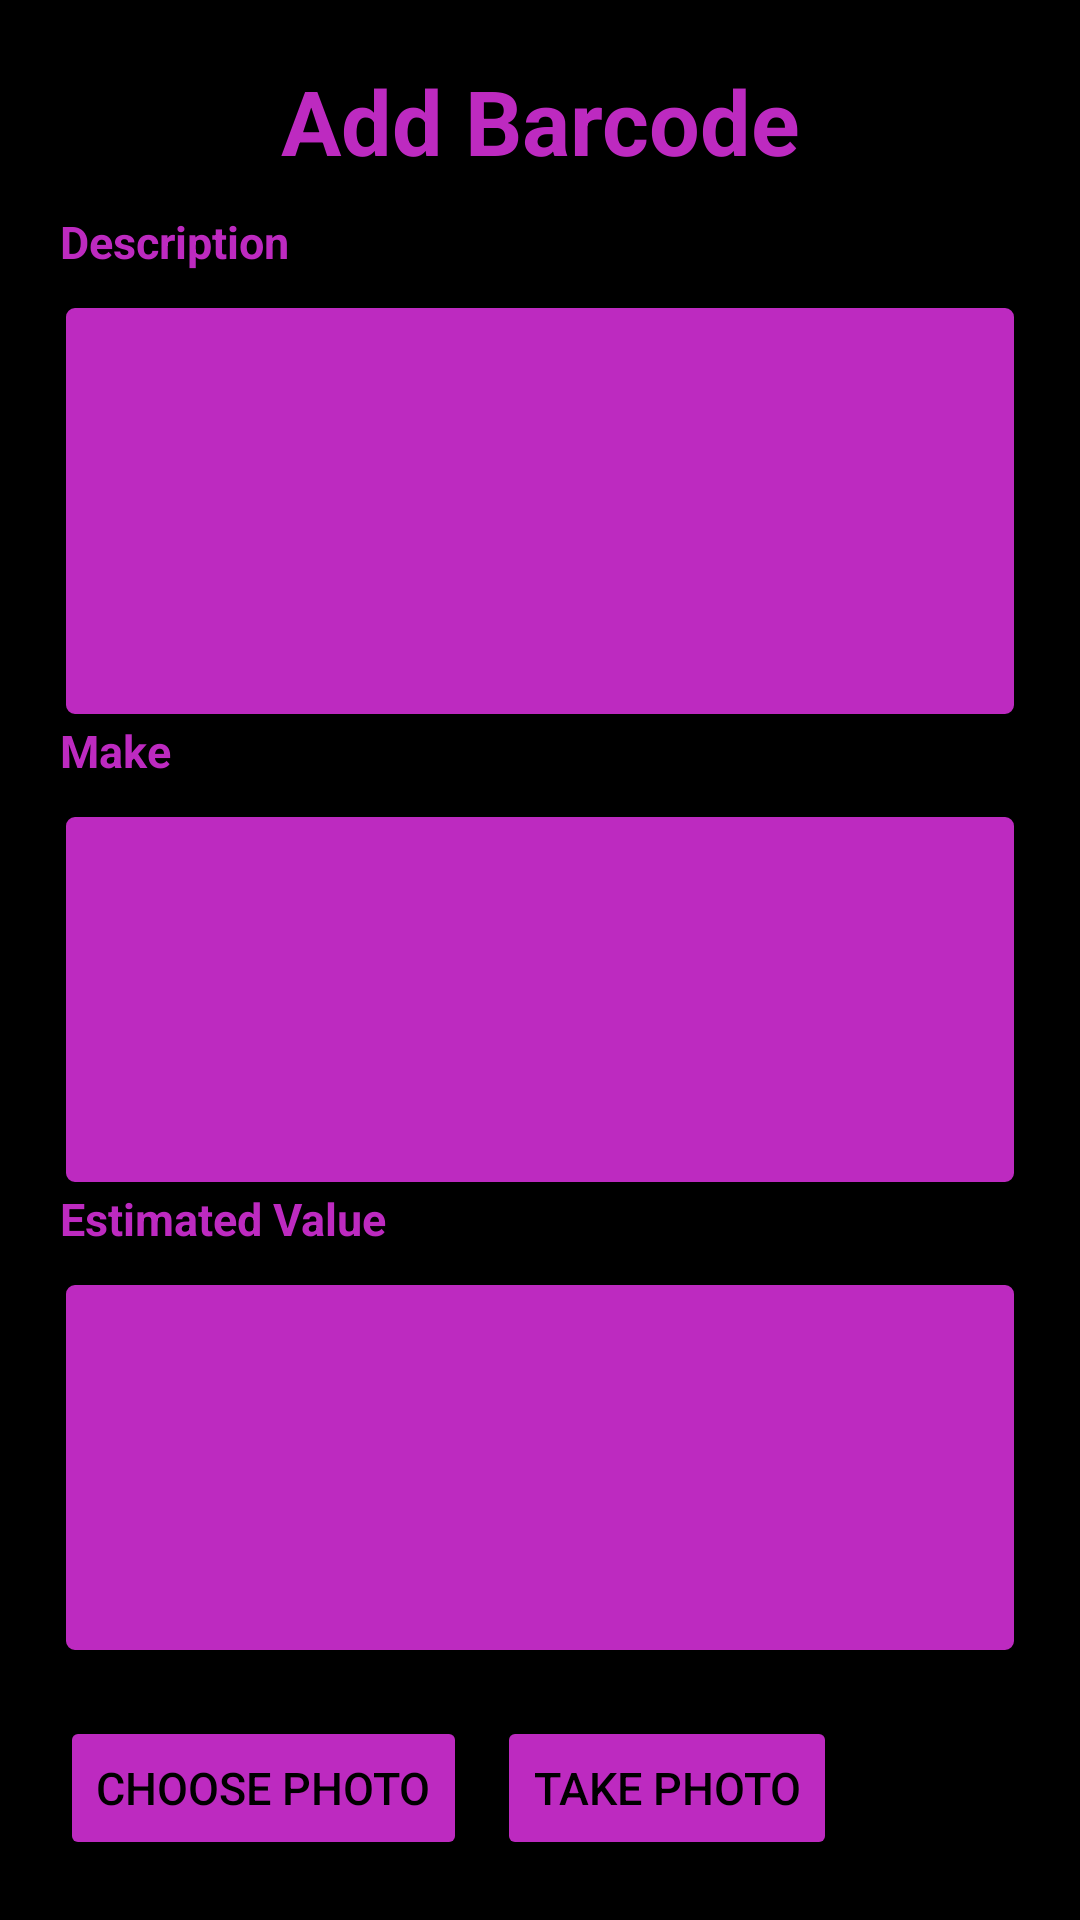

The Android layout XML behind this screen, and the referenced resources:
<!-- AndroidManifest.xml: application theme Theme.OneStopShop -->
<!-- res/layout/dialog_add_barcode.xml -->
<?xml version="1.0" encoding="utf-8"?>
<LinearLayout xmlns:android="http://schemas.android.com/apk/res/android"
    android:layout_width="350dp"
    android:layout_height="wrap_content"
    xmlns:app="http://schemas.android.com/apk/res-auto"
    android:orientation="vertical"
    android:background="@color/black"
    android:padding="20dp">

    <TextView
        android:layout_width="match_parent"
        android:layout_height="wrap_content"
        android:text="Add Barcode"
        android:textStyle="bold"
        android:textSize="30dp"
        android:gravity="center"
        android:textColor="@color/defaultPurple"
        android:layout_marginBottom="10dp">

    </TextView>
    <TextView
        android:layout_width="match_parent"
        android:layout_height="wrap_content"
        android:text="Description"
        android:textStyle="bold"
        android:textSize="15dp"

        android:textColor="@color/defaultPurple"
        android:layout_marginBottom="10dp">

    </TextView>
    <EditText
        android:id="@+id/description"
        android:layout_width="match_parent"
        android:layout_height="wrap_content"
        android:textColor="@color/black"
        android:layout_weight="1"
        android:paddingStart="10dp"
        android:padding="12dp"
        android:background="@drawable/border_pink"/>
    <TextView
        android:layout_width="match_parent"
        android:layout_height="wrap_content"
        android:text="Make"
        android:textStyle="bold"
        android:textSize="15dp"

        android:textColor="@color/defaultPurple"
        android:layout_marginBottom="10dp">

    </TextView>
    <EditText
        android:id="@+id/make"
        android:layout_width="match_parent"
        android:layout_height="wrap_content"
        android:paddingStart="10dp"
        android:textColor="@color/black"
        android:layout_weight="1"
        android:padding="5dp"
        android:background="@drawable/border_pink"/>
    <TextView
        android:layout_width="match_parent"
        android:layout_height="wrap_content"
        android:text="Estimated Value"
        android:textStyle="bold"
        android:textSize="15dp"

        android:textColor="@color/defaultPurple"
        android:layout_marginBottom="10dp">

    </TextView>
    <EditText
        android:id="@+id/estimatedValue"
        android:layout_width="match_parent"
        android:layout_height="wrap_content"
        android:textColor="@color/black"
        android:layout_weight="1"
        android:paddingStart="10dp"
        android:padding="5dp"
        android:layout_marginBottom="20dp"
        android:background="@drawable/border_pink"/>
    <LinearLayout
        android:layout_width="match_parent"
        android:layout_height="wrap_content"
        android:orientation="horizontal">
            <Button
                android:id="@+id/choose_photo_button"
                android:layout_width="wrap_content"
                android:layout_height="wrap_content"
                android:backgroundTint="#BD2AC0"
                android:textColor="@color/black"
                android:text="Choose Photo"

                android:textSize="15dp"
                android:layout_marginRight="10dp"/>
            <Button
                android:id="@+id/take_photo_button"
                android:layout_width="wrap_content"
                android:layout_height="wrap_content"
                android:backgroundTint="#BD2AC0"
                android:textColor="@color/black"
                android:text="Take Photo"
                android:textSize="15dp"/>
        </LinearLayout>





</LinearLayout>
<!-- resources referenced by this layout -->
<resources>
  <color name="black">#FF000000</color>
  <color name="defaultPurple">#BD2AC0</color>
  <!-- drawable border_pink (drawable) -->
  <?xml version="1.0" encoding="utf-8"?>
  <layer-list xmlns:android="http://schemas.android.com/apk/res/android">
      <item>
          <shape android:shape="rectangle">
              <solid android:color="#BD2AC0" />
              <stroke android:width="2dp" android:color="#000000" /> 
              <corners android:radius="4dp" />
          </shape>
      </item>
  </layer-list>
  <style name="Theme.OneStopShop" parent="Base.Theme.OneStopShop" />
  <style name="Base.Theme.OneStopShop" parent="Theme.Material3.DayNight.NoActionBar">
          
          
      </style>
</resources>
